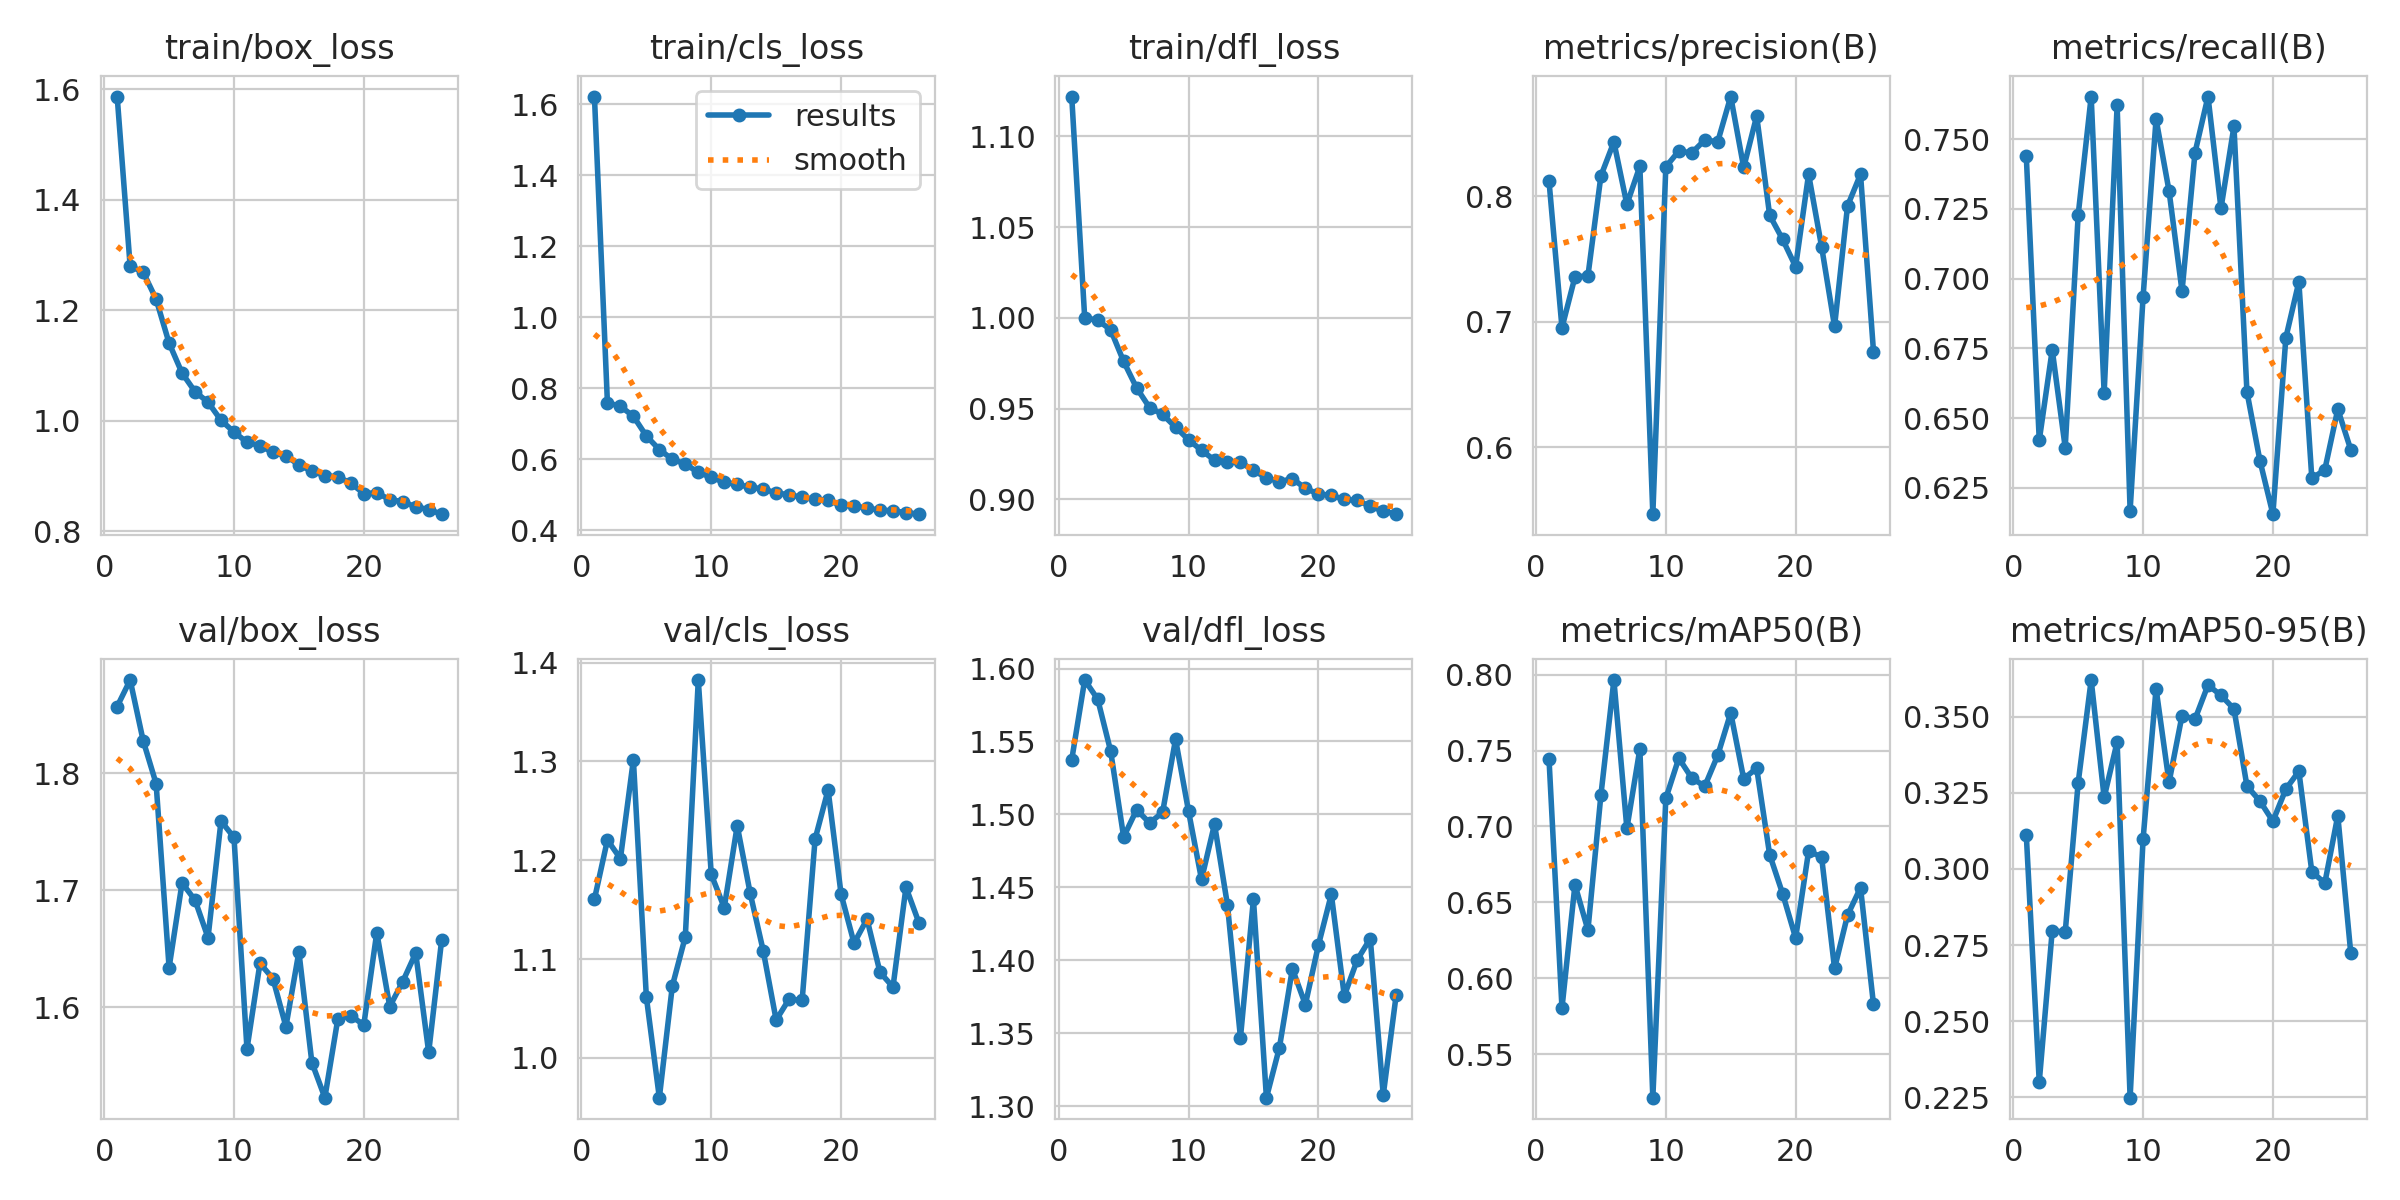

The data file committed next to this chart (first rows):
epoch, time, train/box_loss, train/cls_loss, train/dfl_loss, metrics/precision(B), metrics/recall(B), metrics/mAP50(B), metrics/mAP50-95(B), val/box_loss, val/cls_loss, val/dfl_loss, lr/pg0, lr/pg1, lr/pg2
1, 347.4, 1.587, 1.622, 1.122, 0.8121, 0.7441, 0.7446, 0.3113, 1.857, 1.161, 1.537, 0.00333, 0.00333, 0.00333
2, 678, 1.28, 0.759, 1, 0.6952, 0.642, 0.5805, 0.2301, 1.88, 1.22, 1.592, 0.006532, 0.006532, 0.006532
3, 1006, 1.27, 0.7492, 0.9987, 0.7357, 0.6745, 0.6616, 0.2797, 1.828, 1.202, 1.579, 0.009601, 0.009601, 0.009601
4, 1352, 1.22, 0.7209, 0.9934, 0.7366, 0.6395, 0.6318, 0.2792, 1.791, 1.302, 1.543, 0.009406, 0.009406, 0.009406
5, 1691, 1.141, 0.6653, 0.976, 0.8162, 0.7229, 0.7208, 0.3283, 1.634, 1.061, 1.485, 0.009208, 0.009208, 0.009208
6, 2016, 1.087, 0.627, 0.9614, 0.8431, 0.7653, 0.7964, 0.362, 1.706, 0.9597, 1.503, 0.00901, 0.00901, 0.00901
7, 2341, 1.053, 0.5995, 0.9505, 0.7934, 0.659, 0.6987, 0.3235, 1.692, 1.073, 1.494, 0.008812, 0.008812, 0.008812
8, 2665, 1.034, 0.5862, 0.9467, 0.8237, 0.7621, 0.751, 0.3417, 1.66, 1.123, 1.501, 0.008614, 0.008614, 0.008614
9, 2989, 1.001, 0.5625, 0.9397, 0.5468, 0.6169, 0.5214, 0.2249, 1.759, 1.382, 1.552, 0.008416, 0.008416, 0.008416
10, 3313, 0.9799, 0.5489, 0.9328, 0.8233, 0.6935, 0.7184, 0.3099, 1.745, 1.186, 1.502, 0.008218, 0.008218, 0.008218
11, 3638, 0.9614, 0.5346, 0.927, 0.8359, 0.7572, 0.745, 0.3592, 1.565, 1.152, 1.455, 0.00802, 0.00802, 0.00802
12, 3963, 0.9552, 0.5292, 0.9215, 0.8344, 0.7314, 0.7319, 0.3284, 1.638, 1.235, 1.493, 0.007822, 0.007822, 0.007822
13, 4287, 0.9429, 0.5205, 0.9206, 0.8447, 0.6955, 0.7265, 0.3504, 1.625, 1.167, 1.438, 0.007624, 0.007624, 0.007624
14, 4612, 0.9371, 0.5163, 0.9205, 0.8433, 0.7452, 0.7469, 0.3492, 1.584, 1.109, 1.347, 0.007426, 0.007426, 0.007426
15, 4938, 0.9202, 0.5043, 0.9159, 0.8793, 0.7653, 0.7748, 0.3604, 1.647, 1.038, 1.442, 0.007228, 0.007228, 0.007228
16, 5263, 0.9091, 0.5, 0.9118, 0.8228, 0.7252, 0.7314, 0.357, 1.553, 1.06, 1.306, 0.00703, 0.00703, 0.00703
17, 5588, 0.9008, 0.492, 0.9096, 0.8638, 0.7546, 0.7384, 0.3525, 1.523, 1.058, 1.34, 0.006832, 0.006832, 0.006832
18, 5913, 0.8989, 0.4866, 0.9113, 0.7848, 0.6594, 0.6815, 0.3272, 1.59, 1.222, 1.394, 0.006634, 0.006634, 0.006634
19, 6239, 0.8874, 0.484, 0.906, 0.7656, 0.6348, 0.6557, 0.3223, 1.593, 1.271, 1.37, 0.006436, 0.006436, 0.006436
20, 6564, 0.8685, 0.4697, 0.9029, 0.7439, 0.6156, 0.6266, 0.3157, 1.585, 1.166, 1.41, 0.006238, 0.006238, 0.006238
21, 6890, 0.8699, 0.469, 0.9021, 0.8174, 0.6789, 0.6837, 0.3262, 1.664, 1.116, 1.445, 0.00604, 0.00604, 0.00604
22, 7215, 0.8576, 0.4612, 0.8999, 0.7599, 0.6988, 0.68, 0.3321, 1.601, 1.14, 1.376, 0.005842, 0.005842, 0.005842
23, 7541, 0.8537, 0.4569, 0.8993, 0.6963, 0.6284, 0.6065, 0.2991, 1.622, 1.087, 1.4, 0.005644, 0.005644, 0.005644
24, 7866, 0.8444, 0.4539, 0.8961, 0.7922, 0.6315, 0.6416, 0.2953, 1.646, 1.072, 1.415, 0.005446, 0.005446, 0.005446
25, 8199, 0.8396, 0.4495, 0.8934, 0.8174, 0.6532, 0.6597, 0.3175, 1.562, 1.173, 1.308, 0.005248, 0.005248, 0.005248
26, 8536, 0.8312, 0.4449, 0.8918, 0.6763, 0.6387, 0.5828, 0.2723, 1.658, 1.137, 1.376, 0.00505, 0.00505, 0.00505
